Image classification data set "dataset" (queirozPedro/Classificacao-de-Celulas-Medula-Ossea on GitHub). Class labels (7): BLA 0001 1000, EOS 0001 1000, LYT 0001 1000, MON 0001 1000, NGS 0001 1000, NIF 0001 1000, PMO 0001 1000.

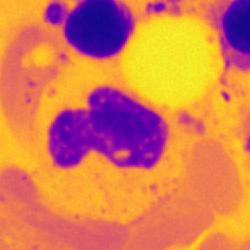
Label: NGS 0001 1000

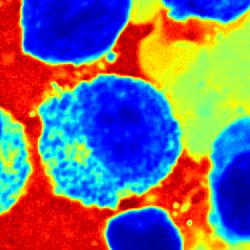
Label: PMO 0001 1000

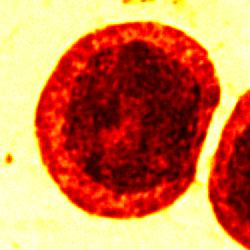
Label: BLA 0001 1000

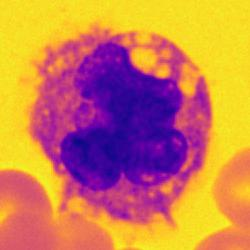
Label: MON 0001 1000

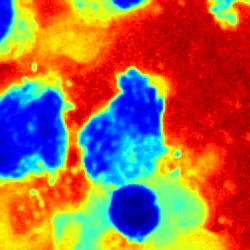
Label: EOS 0001 1000

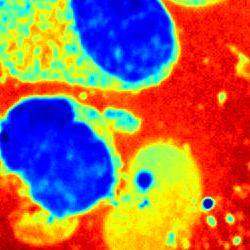
Label: LYT 0001 1000
